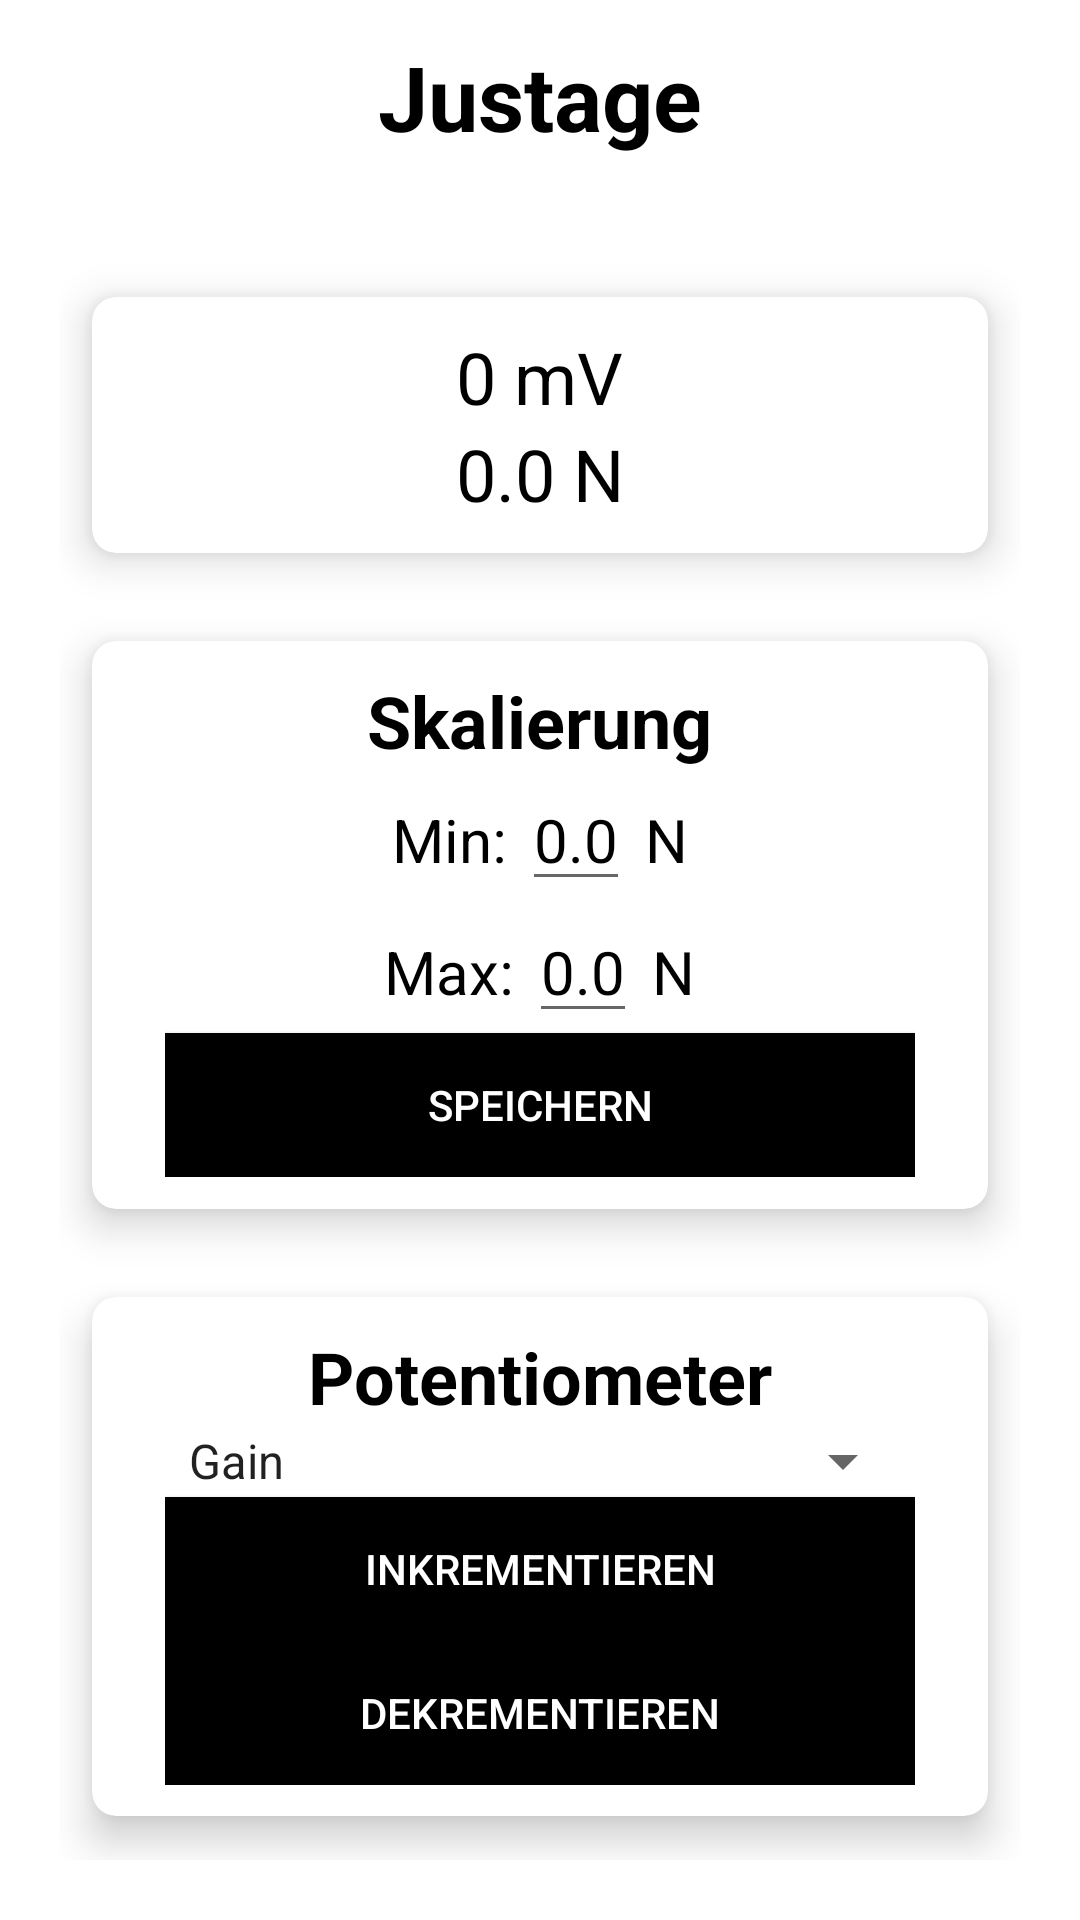

Here is an Android app screen rendered from its layout file. Give the layout XML and the strings, colors and styles it references.
<!-- AndroidManifest.xml: application theme Theme.Powermeter -->
<!-- res/layout/activity_justage.xml -->
<?xml version="1.0" encoding="utf-8"?>

<RelativeLayout xmlns:android="http://schemas.android.com/apk/res/android"
    xmlns:app="http://schemas.android.com/apk/res-auto"
    xmlns:tools="http://schemas.android.com/tools"
    android:id="@+id/layout_justage"
    android:layout_width="match_parent"
    android:layout_height="match_parent"
    android:background="@drawable/ic_background"
    tools:context=".JustageActivity">

    <TextView
        android:layout_width ="wrap_content"
        android:layout_height ="wrap_content"
        android:id ="@+id/textView"
        android:layout_centerHorizontal="true"
        android:text = "Justage"
        android:textColor = "@color/black"
        android:textStyle="bold"
        android:textSize="30sp"
        android:layout_margin = "12dp"/>

    <GridLayout
        android:layout_width="match_parent"
        android:layout_height="match_parent"
        android:layout_below="@+id/textView"
        android:layout_marginTop="20dp"
        android:layout_margin="20dp"
        android:columnCount="1"
        android:rowCount="3">

        <androidx.cardview.widget.CardView
            android:layout_width="wrap_content"
            android:layout_height="wrap_content"
            android:layout_gravity="fill"
            android:layout_columnWeight="1"
            android:layout_rowWeight="1"
            android:layout_row="0"
            android:layout_column="0"
            app:cardCornerRadius="8dp"
            app:cardElevation="8dp"
            app:cardUseCompatPadding="true">

            <LinearLayout
                android:layout_width="wrap_content"
                android:layout_height="wrap_content"
                android:layout_gravity="center_vertical|center_horizontal"
                android:gravity="center"
                android:orientation="vertical">

                <LinearLayout
                    android:layout_width="wrap_content"
                    android:layout_height="wrap_content"
                    android:layout_gravity="center_horizontal"
                    android:orientation="horizontal">

                    <TextView
                        android:id="@+id/value_voltage"
                        android:layout_width="wrap_content"
                        android:layout_height="wrap_content"
                        android:text="0"
                        android:textSize="24sp"
                        android:textColor="@color/black" />

                    <TextView
                        android:layout_width="wrap_content"
                        android:layout_height="wrap_content"
                        android:text=" mV"
                        android:textSize="24sp"
                        android:textColor="@color/black" />

                </LinearLayout>

                <LinearLayout
                    android:layout_width="wrap_content"
                    android:layout_height="wrap_content"
                    android:layout_gravity="center_horizontal"
                    android:orientation="horizontal">

                    <TextView
                        android:id="@+id/value_force"
                        android:layout_width="wrap_content"
                        android:layout_height="wrap_content"
                        android:text="0.0"
                        android:textSize="24sp"
                        android:textColor="@color/black" />

                    <TextView
                        android:layout_width="wrap_content"
                        android:layout_height="wrap_content"
                        android:text=" N"
                        android:textSize="24sp"
                        android:textColor="@color/black" />

                </LinearLayout>

            </LinearLayout>

        </androidx.cardview.widget.CardView>

        <androidx.cardview.widget.CardView
            android:layout_width="wrap_content"
            android:layout_height="wrap_content"
            android:layout_gravity="fill"
            android:layout_columnWeight="1"
            android:layout_rowWeight="1"
            android:layout_row="1"
            android:layout_column="0"
            app:cardCornerRadius="8dp"
            app:cardElevation="8dp"
            app:cardUseCompatPadding="true">

            <LinearLayout
                android:layout_width="wrap_content"
                android:layout_height="wrap_content"
                android:layout_gravity="center_vertical|center_horizontal"
                android:gravity="center"
                android:orientation="vertical">


                <TextView
                    android:layout_width="wrap_content"
                    android:layout_height="wrap_content"
                    android:text="Skalierung"
                    android:textSize="24sp"
                    android:textStyle="bold"
                    android:textColor="@color/black"/>

                <LinearLayout
                    android:layout_width="wrap_content"
                    android:layout_height="wrap_content"
                    android:layout_gravity="center_horizontal"
                    android:orientation="horizontal">

                    <TextView
                        android:layout_width="wrap_content"
                        android:layout_height="wrap_content"
                        android:text="Min: "
                        android:textSize="20sp"
                        android:textColor="@color/black" />

                    <EditText
                        android:id="@+id/value_scale_min"
                        android:layout_width="wrap_content"
                        android:layout_height="wrap_content"
                        android:text="0.0"
                        android:textSize="20sp"
                        android:focusable="false"
                        android:clickable="true"
                        android:textColor="@color/black" />

                    <TextView
                        android:layout_width="wrap_content"
                        android:layout_height="wrap_content"
                        android:text=" N"
                        android:textSize="20sp"
                        android:textColor="@color/black" />

                </LinearLayout>

                <LinearLayout
                    android:layout_width="wrap_content"
                    android:layout_height="wrap_content"
                    android:layout_gravity="center_horizontal"
                    android:orientation="horizontal">

                    <TextView
                        android:layout_width="wrap_content"
                        android:layout_height="wrap_content"
                        android:text="Max: "
                        android:textSize="20sp"
                        android:textColor="@color/black" />

                    <EditText
                        android:id="@+id/value_scale_max"
                        android:layout_width="wrap_content"
                        android:layout_height="wrap_content"
                        android:text="0.0"
                        android:textSize="20sp"
                        android:focusable="false"
                        android:clickable="true"
                        android:textColor="@color/black" />

                    <TextView
                        android:layout_width="wrap_content"
                        android:layout_height="wrap_content"
                        android:text=" N"
                        android:textSize="20sp"
                        android:textColor="@color/black" />

                </LinearLayout>

                <Button
                    android:id="@+id/scale_save_button"
                    android:layout_width="250dp"
                    android:layout_height="wrap_content"
                    android:background="@drawable/transparent_white_click_effect"
                    android:textColor="#FFFFFF"
                    android:text="Speichern" />

            </LinearLayout>

        </androidx.cardview.widget.CardView>

        <androidx.cardview.widget.CardView
            android:layout_width="wrap_content"
            android:layout_height="wrap_content"
            android:layout_gravity="fill"
            android:layout_columnWeight="1"
            android:layout_rowWeight="1"
            android:layout_row="2"
            android:layout_column="0"
            app:cardCornerRadius="8dp"
            app:cardElevation="8dp"
            app:cardUseCompatPadding="true">

            <LinearLayout
                android:layout_width="wrap_content"
                android:layout_height="wrap_content"
                android:layout_gravity="center_vertical|center_horizontal"
                android:gravity="center"
                android:orientation="vertical">


                <TextView
                    android:layout_width="wrap_content"
                    android:layout_height="wrap_content"
                    android:text="Potentiometer"
                    android:textSize="24sp"
                    android:textStyle="bold"
                    android:textColor="@color/black"/>

                <LinearLayout
                    android:layout_width="wrap_content"
                    android:layout_height="wrap_content"
                    android:layout_gravity="center_horizontal"
                    android:orientation="horizontal">


                </LinearLayout>

                <Spinner
                    android:id="@+id/pot_spinner"
                    android:layout_width="match_parent"
                    android:layout_height="wrap_content"
                    android:entries="@array/potentiometer_items" />

                <Button
                    android:id="@+id/pot_inc_button"
                    android:layout_width="250dp"
                    android:layout_height="wrap_content"
                    android:background="@drawable/transparent_white_click_effect"
                    android:textColor="#FFFFFF"
                    android:text="Inkrementieren" />

                <Button
                    android:id="@+id/pot_dec_button"
                    android:layout_width="250dp"
                    android:layout_height="wrap_content"
                    android:background="@drawable/transparent_white_click_effect"
                    android:textColor="#FFFFFF"
                    android:text="Dekrementieren" />


            </LinearLayout>

        </androidx.cardview.widget.CardView>



    </GridLayout>


</RelativeLayout>
<!-- resources referenced by this layout -->
<resources>
  <string-array name="potentiometer_items">
          <item>Gain</item>
          <item>Offset</item>
      </string-array>
  <!-- drawable ic_background (drawable) -->
  <?xml version="1.0" encoding="utf-8"?>
  
  <shape android:shape="rectangle"
      xmlns:android="http://schemas.android.com/apk/res/android">
      <solid android:color="@color/yellow" />
      <corners android:topLeftRadius="0dp"
               android:topRightRadius="0dp"
               android:bottomLeftRadius="0dp"
               android:bottomRightRadius="1100dp" />
  </shape>
  <!-- drawable transparent_white_click_effect (drawable) -->
  <selector xmlns:android="http://schemas.android.com/apk/res/android">
      <item android:state_pressed="true">
          <shape>
              <solid android:color="#A0000000" /> 
          </shape>
      </item>
      <item>
          <shape>
              <solid android:color="#000000" /> 
          </shape>
      </item>
  </selector>
  <style name="Theme.Powermeter" parent="Theme.MaterialComponents.DayNight.DarkActionBar">
          
          <item name="colorPrimary">@color/black</item>
          <item name="colorPrimaryVariant">@color/black</item>
          <item name="colorOnPrimary">@color/white</item>
          
          <item name="colorSecondary">@color/teal_200</item>
          <item name="colorSecondaryVariant">@color/teal_700</item>
          <item name="colorOnSecondary">@color/black</item>
          
          <item name="android:statusBarColor" tools:targetApi="21">?attr/colorPrimaryVariant</item>
          
      </style>
  <!-- not gathered from this repository: default colours our renderer supplied (Android Studio template values) -->
  <color name="teal_200">#FF03DAC5</color>
  <color name="teal_700">#FF018786</color>
  <color name="black">#FF000000</color>
  <color name="white">#FFFFFFFF</color>
</resources>
